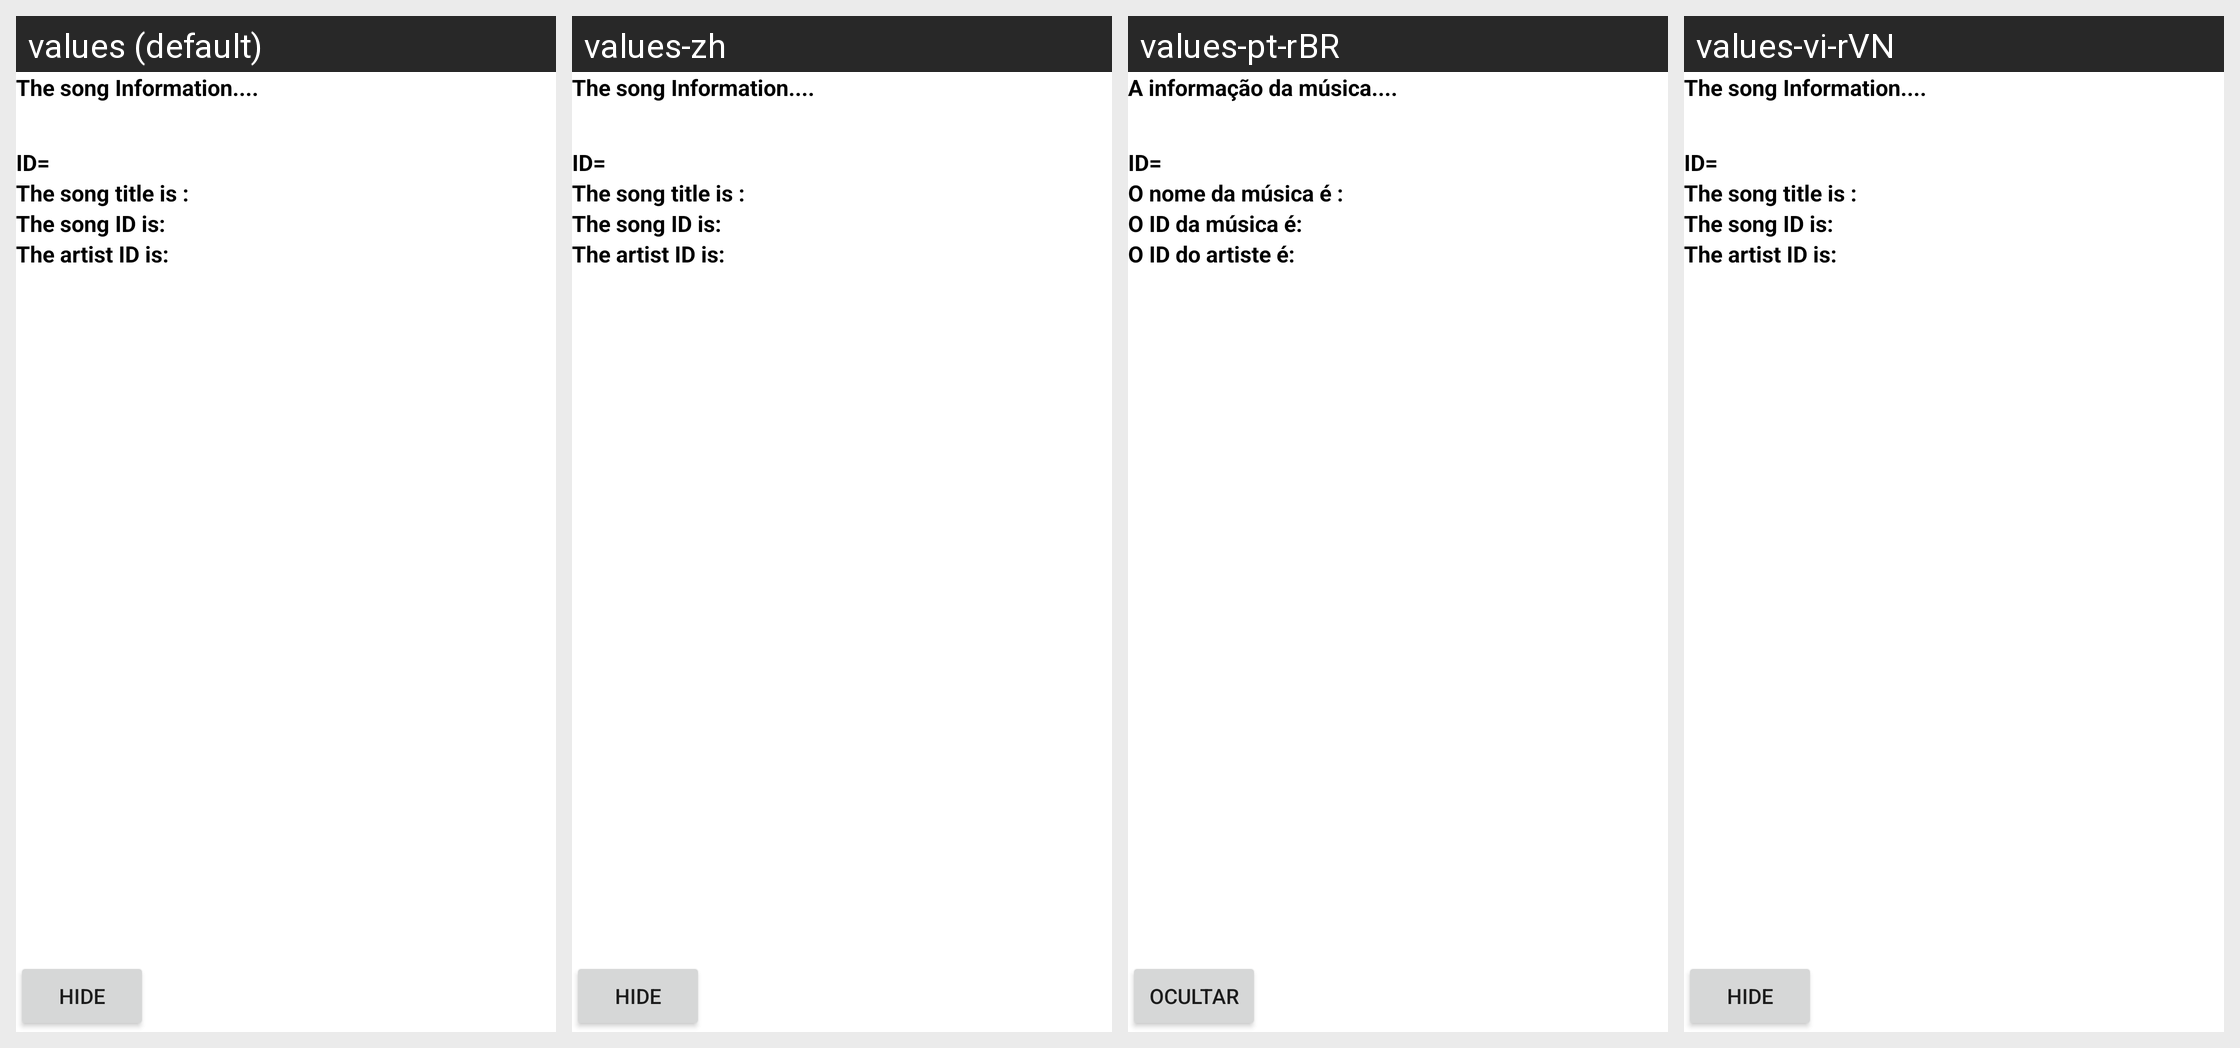

The Android screen above is rendered under several locales of the same app. Produce the string resources it draws, with the default and per-locale values.
Android screen res/layout/fragment_details_song.xml rendered under 4 locales, left to right: values (default), values-zh, values-pt-rBR, values-vi-rVN. Device: Nexus 5 (rendered at 1080×1920; each locale shown at half size, 540×960, under a caption strip naming it); theme Theme.CST2335_FinalProject.
Strings drawn on this screen, with the default value and each locale's value (text and hints the layout hard-codes, and strings that could not be matched under every locale, appear in the picture but are not listed):

songInfo
  values: The song Information....
  values-zh: The song Information....  [not translated; the default value is used]
  values-pt-rBR: A informação da música....
  values-vi-rVN: The song Information....  [not translated; the default value is used]

titleSong
  values: The song title is :
  values-zh: The song title is :  [not translated; the default value is used]
  values-pt-rBR: O nome da música é : 
  values-vi-rVN: The song title is :  [not translated; the default value is used]

songId
  values: The song ID is:
  values-zh: The song ID is:  [not translated; the default value is used]
  values-pt-rBR: O ID da música é: 
  values-vi-rVN: The song ID is:  [not translated; the default value is used]

artistId
  values: The artist ID is:
  values-zh: The artist ID is:  [not translated; the default value is used]
  values-pt-rBR: O ID do artiste é: 
  values-vi-rVN: The artist ID is:  [not translated; the default value is used]

hide
  values: HIDE
  values-zh: HIDE  [not translated; the default value is used]
  values-pt-rBR: OCULTAR
  values-vi-rVN: HIDE  [not translated; the default value is used]
